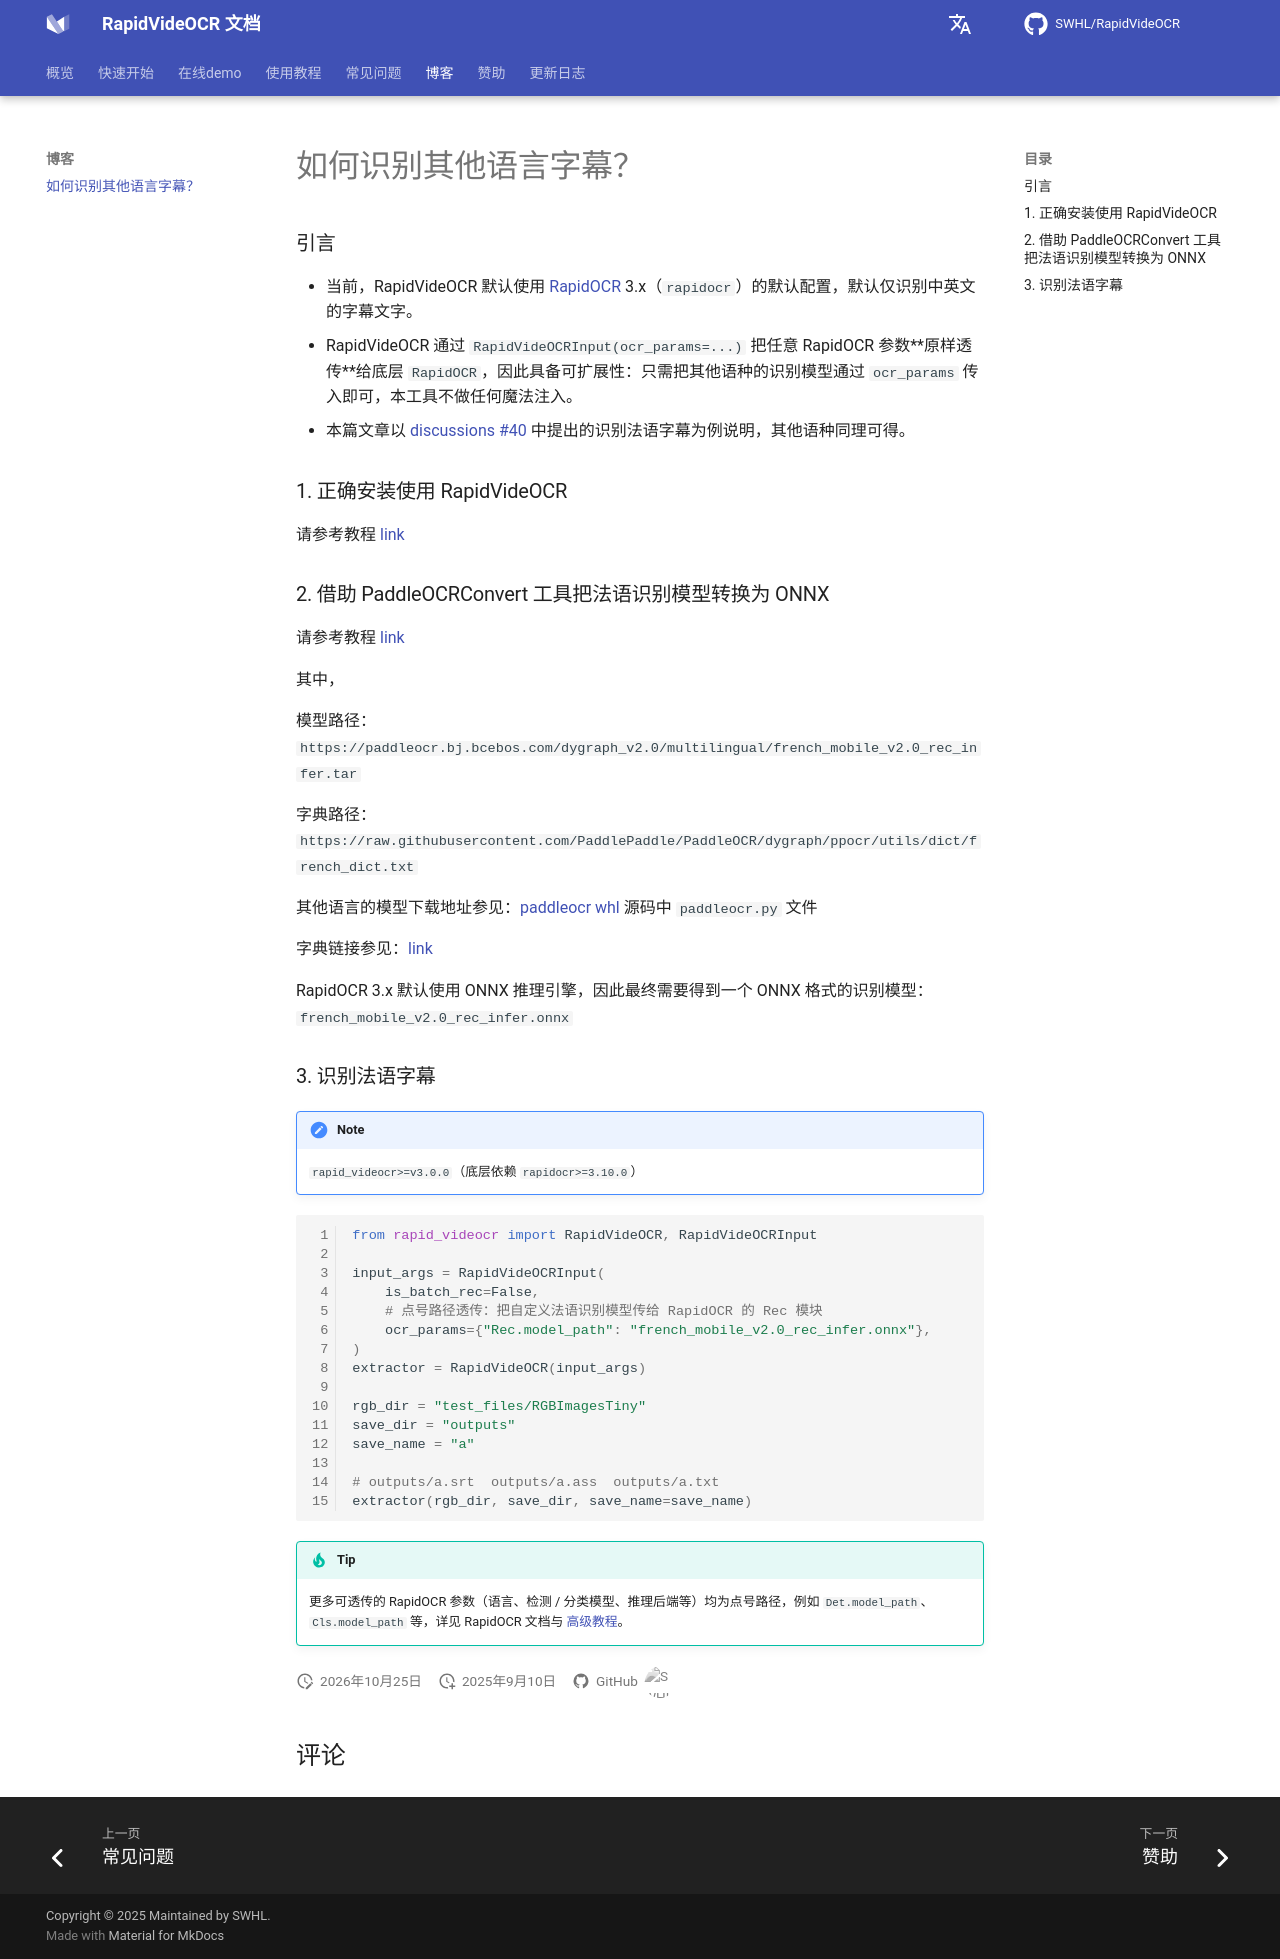

repository: SWHL/RapidVideOCR · page: main/blog/posts/rec_other_lan/index.html · generator: mkdocs

---
title: 如何识别其他语言字幕？
date: 2025-09-10
authors: [SWHL]
slug: how-to-rec-other-lan
categories:
  - General
comments: true
---


### 引言

- 当前，RapidVideOCR 默认使用 [RapidOCR](https://github.com/RapidAI/RapidOCR) 3.x（`rapidocr`）的默认配置，默认仅识别中英文的字幕文字。
- RapidVideOCR 通过 `RapidVideOCRInput(ocr_params=...)` 把任意 RapidOCR 参数**原样透传**给底层 `RapidOCR`，因此具备可扩展性：只需把其他语种的识别模型通过 `ocr_params` 传入即可，本工具不做任何魔法注入。
- 本篇文章以 [discussions #40](https://github.com/SWHL/RapidVideOCR/discussions/40) 中提出的识别法语字幕为例说明，其他语种同理可得。

### 1. 正确安装使用 RapidVideOCR

请参考教程 [link](https://swhl.github.io/RapidVideOCR/docs/tutorial/senior/)

### 2. 借助 PaddleOCRConvert 工具把法语识别模型转换为 ONNX

请参考教程 [link](https://github.com/RapidAI/PaddleOCRModelConvert)

其中，

模型路径：`https://paddleocr.bj.bcebos.com/dygraph_v2.0/multilingual/french_mobile_v2.0_rec_infer.tar`

字典路径：`https://raw.githubusercontent.com/PaddlePaddle/PaddleOCR/dygraph/ppocr/utils/dict/french_dict.txt`

其他语言的模型下载地址参见：[paddleocr whl](https://files.pythonhosted.org/packages/8f/d0/1a2f9430f61781beb16556182baa938e8f93c8b46c27ad5865a5655fae05/paddleocr-2.7.0.3-py3-none-any.whl) 源码中 `paddleocr.py` 文件

字典链接参见：[link](https://github.com/PaddlePaddle/PaddleOCR/tree/799c144ab3b0b5d19a37c7e88ff27c643d/ppocr/utils/dict)

RapidOCR 3.x 默认使用 ONNX 推理引擎，因此最终需要得到一个 ONNX 格式的识别模型：`french_mobile_v2.0_rec_infer.onnx`

### 3. 识别法语字幕

!!! note

    `rapid_videocr>=v3.0.0`（底层依赖 `rapidocr>=3.10.0`）

```python linenums="1"
from rapid_videocr import RapidVideOCR, RapidVideOCRInput

input_args = RapidVideOCRInput(
    is_batch_rec=False,
    # 点号路径透传：把自定义法语识别模型传给 RapidOCR 的 Rec 模块
    ocr_params={"Rec.model_path": "french_mobile_v2.0_rec_infer.onnx"},
)
extractor = RapidVideOCR(input_args)

rgb_dir = "test_files/RGBImagesTiny"
save_dir = "outputs"
save_name = "a"

# outputs/a.srt  outputs/a.ass  outputs/a.txt
extractor(rgb_dir, save_dir, save_name=save_name)
```

!!! tip

    更多可透传的 RapidOCR 参数（语言、检测 / 分类模型、推理后端等）均为点号路径，例如 `Det.model_path`、`Cls.model_path` 等，详见 RapidOCR 文档与 [高级教程](https://swhl.github.io/RapidVideOCR/docs/tutorial/senior/)。
